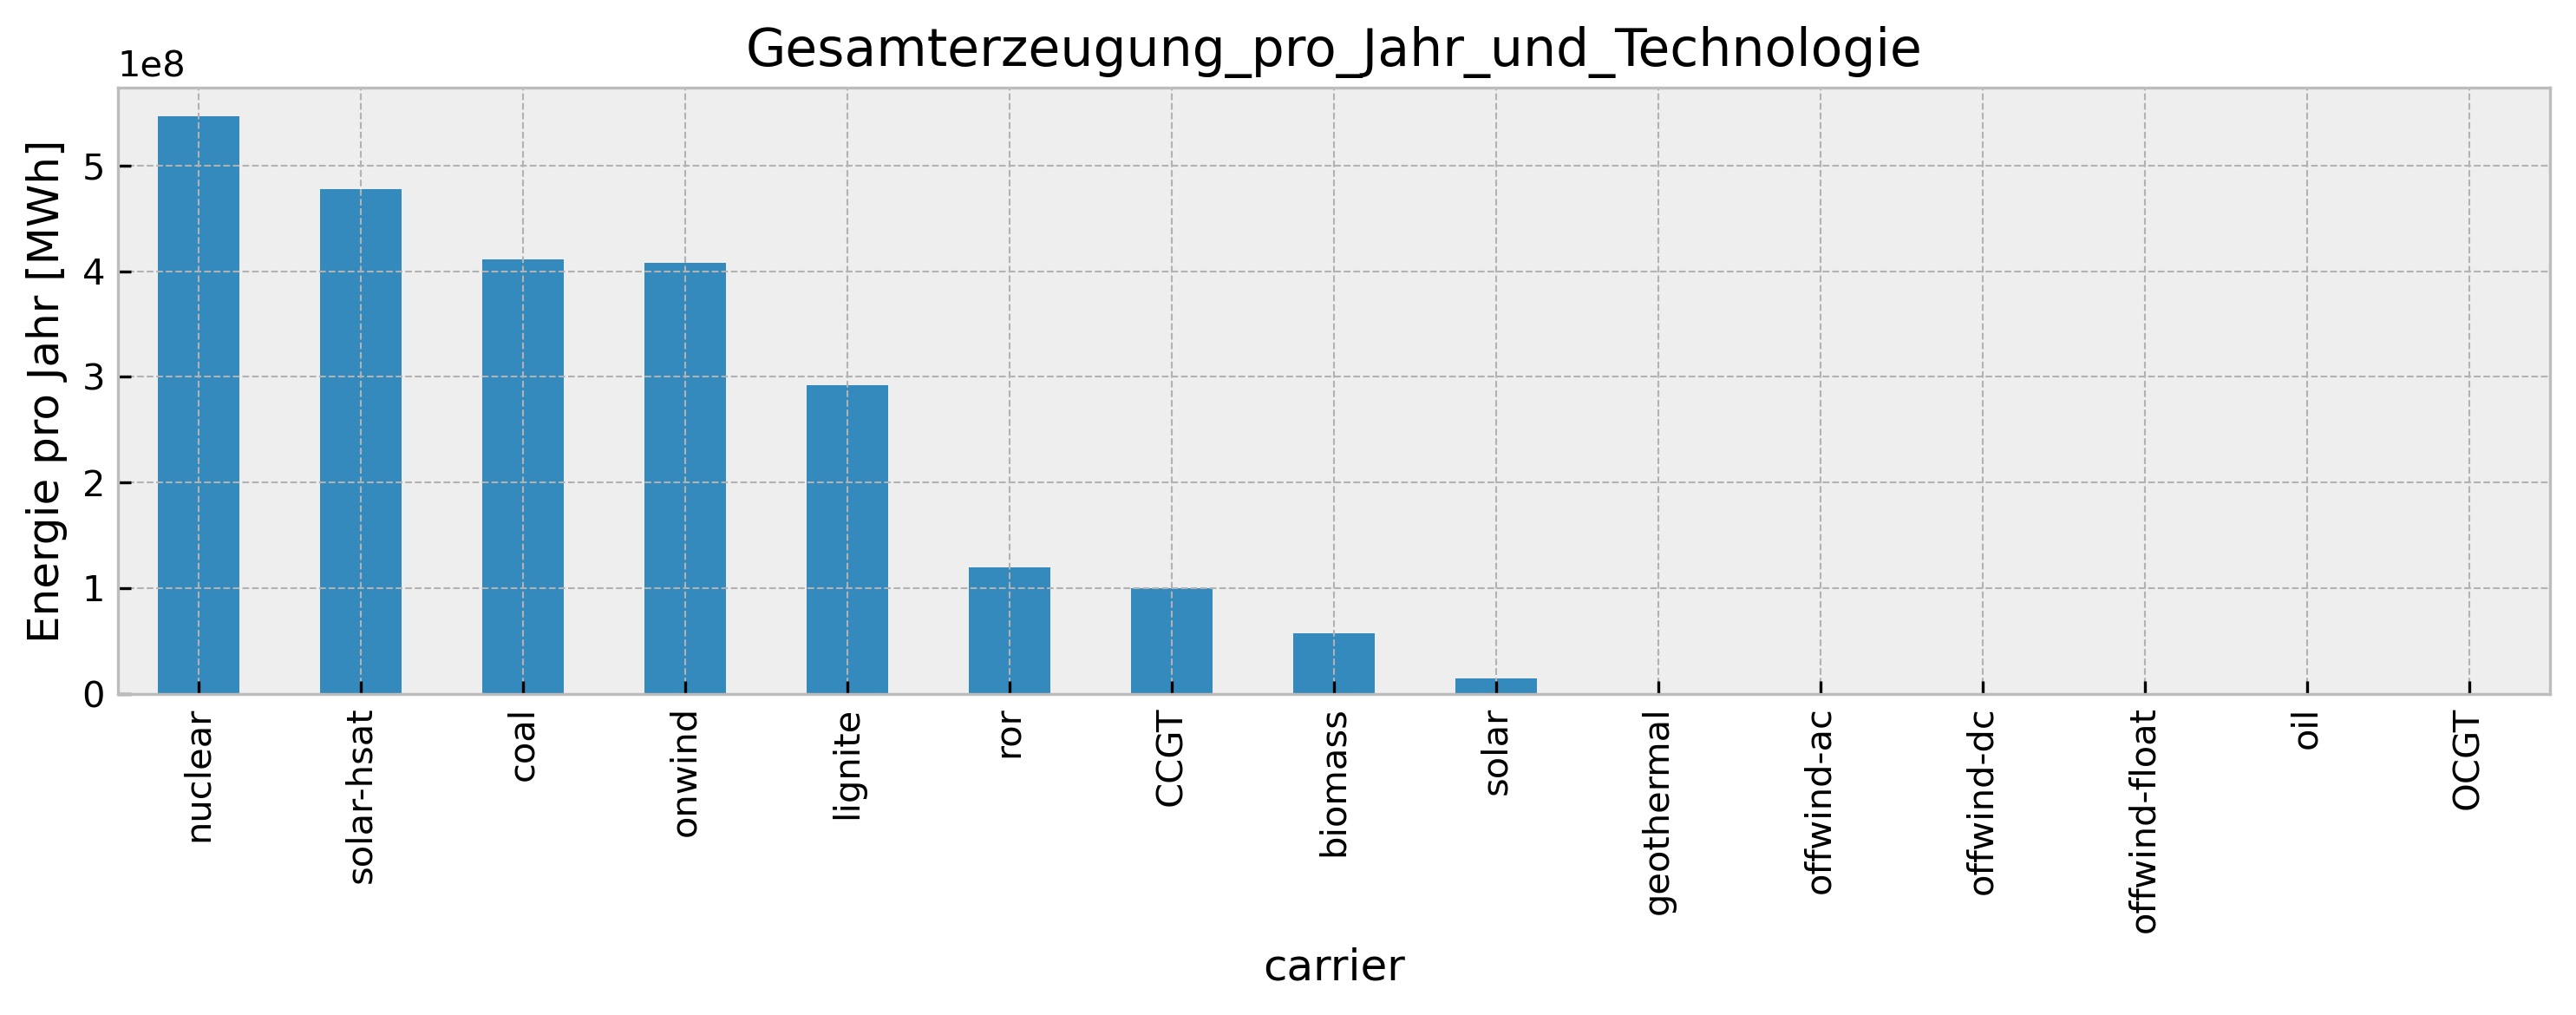

The data file committed next to this chart (first rows):
carrier, 0
nuclear, 546410745
solar-hsat, 477381773
coal, 410894939
onwind, 407763337
lignite, 292239992
ror, 119759761
CCGT, 99818880
biomass, 57141296
solar, 14640002
geothermal, 516548
offwind-ac, 734.5
offwind-dc, 655.4
offwind-float, 409.8
oil, 57.91
OCGT, 25.46
